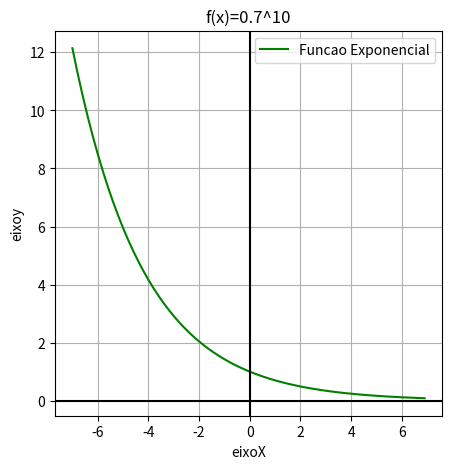

The matplotlib source for this figure:
import matplotlib.pyplot as plt
import numpy as np


def funcaoExponencial(base,expoente):
   return(base**expoente)


vetorx = np.arange(-7, 7, 0.1)

print(vetorx)


base = 0.7
expoente = 10

vetorY = []
for expo in vetorx:
    vetorY.append(funcaoExponencial(base, expo))

print(vetorY)


fig = plt.figure(figsize=(5, 5))



plt.plot(vetorx, vetorY, label = 'Funcao Exponencial', color = 'g')

plt.title(f'f(x)={base}^{expoente}')
plt.xlabel('eixoX')
plt.ylabel('eixoy')
plt.legend()
plt.grid(True, which='both')
plt.axhline(y=0, color= 'k')
plt.axvline(x=0, color='k')
plt.show()
fig.savefig('FExp.png')